Run: headless pygame with SDL's dummy video driver; simulated clock (each Clock.tick advances the game by its frame time, no real sleeping); random seed 0; keys injected as events and as key.get_pressed() state; no mouse input; restart key RETURN tapped at the start of phases 3 and 4.
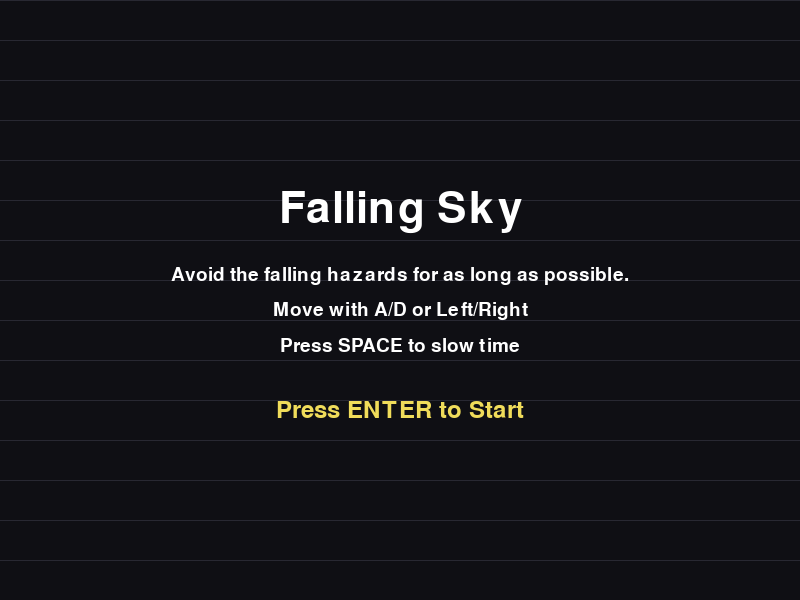
Frame 1 of 4 · flips 1–60 · no input
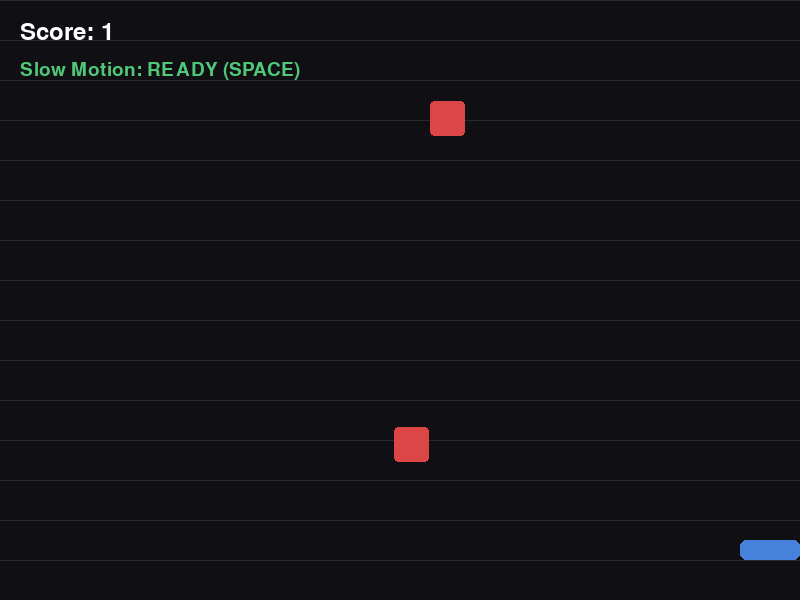
Frame 2 of 4 · flips 61–180 · tapped SPACE, RETURN · held RIGHT (→), D
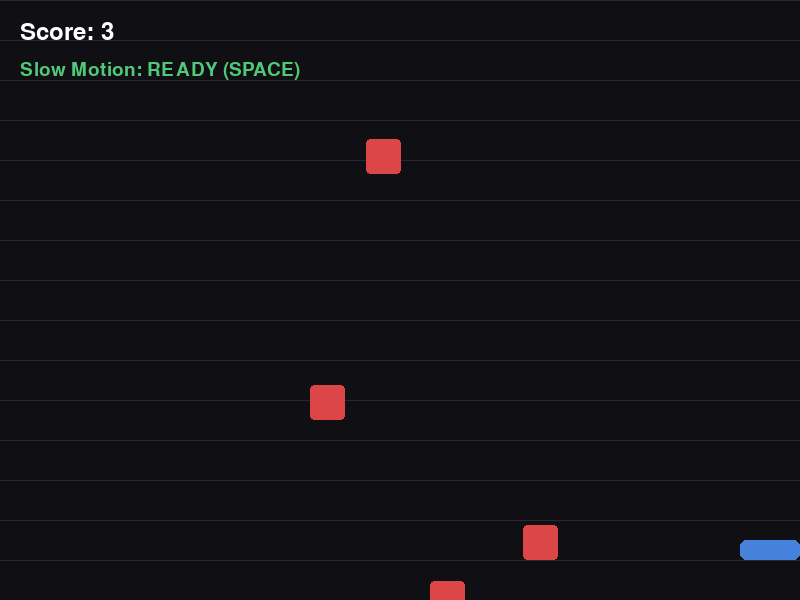
Frame 3 of 4 · flips 181–300 · tapped RETURN · held DOWN (↓), S
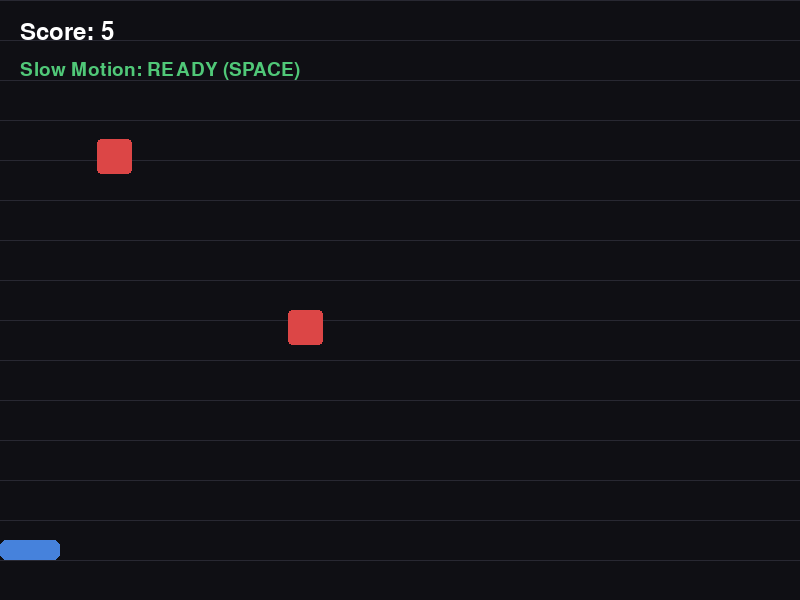
Frame 4 of 4 · flips 301–420 · tapped RETURN · held LEFT (←), A, UP (↑), W

The pygame program that drew these frames:

import random
import sys
import pygame

pygame.init()

WIDTH = 800
HEIGHT = 600
FPS = 60

screen = pygame.display.set_mode((WIDTH, HEIGHT))
pygame.display.set_caption("Falling Sky")
clock = pygame.time.Clock()

font_large = pygame.font.SysFont(None, 64)
font_medium = pygame.font.SysFont(None, 36)
font_small = pygame.font.SysFont(None, 28)

BLACK = (15, 15, 20)
BLUE = (70, 130, 220)
RED = (220, 70, 70)
WHITE = (255, 255, 255)
GRAY = (150, 150, 150)
YELLOW = (240, 220, 90)
GREEN = (80, 200, 120)
DARK_GRAY = (40, 40, 50)

PLAYER_WIDTH = 60
PLAYER_HEIGHT = 20
PLAYER_SPEED = 7

HAZARD_WIDTH = 35
HAZARD_HEIGHT = 35
HAZARD_BASE_SPEED = 4
HAZARD_SPAWN_DELAY = 700

SLOWMO_DURATION = 2000
SLOWMO_COOLDOWN = 5000


class Player:
    def __init__(self):
        self.rect = pygame.Rect(
            WIDTH // 2 - PLAYER_WIDTH // 2,
            HEIGHT - 60,
            PLAYER_WIDTH,
            PLAYER_HEIGHT
        )
        self.speed = PLAYER_SPEED

    def update(self, keys):
        if keys[pygame.K_LEFT] or keys[pygame.K_a]:
            self.rect.x -= self.speed
        if keys[pygame.K_RIGHT] or keys[pygame.K_d]:
            self.rect.x += self.speed

        if self.rect.left < 0:
            self.rect.left = 0
        if self.rect.right > WIDTH:
            self.rect.right = WIDTH

    def draw(self, surface):
        pygame.draw.rect(surface, BLUE, self.rect, border_radius=6)


class Hazard:
    def __init__(self, speed_bonus):
        self.rect = pygame.Rect(
            random.randint(0, WIDTH - HAZARD_WIDTH),
            -HAZARD_HEIGHT,
            HAZARD_WIDTH,
            HAZARD_HEIGHT
        )
        self.speed = HAZARD_BASE_SPEED + random.uniform(0, 2) + speed_bonus

    def update(self, time_scale):
        self.rect.y += self.speed * time_scale

    def draw(self, surface):
        pygame.draw.rect(surface, RED, self.rect, border_radius=4)


def draw_background(surface):
    surface.fill(BLACK)
    for y in range(0, HEIGHT, 40):
        pygame.draw.line(surface, DARK_GRAY, (0, y), (WIDTH, y), 1)


def draw_text(surface, text, font, color, x, y):
    image = font.render(text, True, color)
    rect = image.get_rect(center=(x, y))
    surface.blit(image, rect)


def draw_ui(surface, score, slowmo_active, slowmo_ready, cooldown_left):
    score_text = font_medium.render(f"Score: {score}", True, WHITE)
    surface.blit(score_text, (20, 20))

    if slowmo_active:
        status_text = "Slow Motion: ACTIVE"
        status_color = YELLOW
    elif slowmo_ready:
        status_text = "Slow Motion: READY (SPACE)"
        status_color = GREEN
    else:
        status_text = f"Slow Motion Cooldown: {cooldown_left:.1f}s"
        status_color = GRAY

    slowmo_text = font_small.render(status_text, True, status_color)
    surface.blit(slowmo_text, (20, 60))


def start_screen():
    while True:
        clock.tick(FPS)
        draw_background(screen)

        draw_text(screen, "Falling Sky", font_large, WHITE, WIDTH // 2, HEIGHT // 2 - 90)
        draw_text(screen, "Avoid the falling hazards for as long as possible.", font_small, WHITE, WIDTH // 2, HEIGHT // 2 - 25)
        draw_text(screen, "Move with A/D or Left/Right", font_small, WHITE, WIDTH // 2, HEIGHT // 2 + 10)
        draw_text(screen, "Press SPACE to slow time", font_small, WHITE, WIDTH // 2, HEIGHT // 2 + 45)
        draw_text(screen, "Press ENTER to Start", font_medium, YELLOW, WIDTH // 2, HEIGHT // 2 + 110)

        pygame.display.flip()

        for event in pygame.event.get():
            if event.type == pygame.QUIT:
                pygame.quit()
                sys.exit()

            if event.type == pygame.KEYDOWN:
                if event.key == pygame.K_RETURN:
                    return


def game_over_screen(score):
    while True:
        clock.tick(FPS)
        draw_background(screen)

        draw_text(screen, "Game Over", font_large, RED, WIDTH // 2, HEIGHT // 2 - 70)
        draw_text(screen, f"Final Score: {score}", font_medium, WHITE, WIDTH // 2, HEIGHT // 2)
        draw_text(screen, "Press R to Restart", font_medium, YELLOW, WIDTH // 2, HEIGHT // 2 + 65)
        draw_text(screen, "Press ESC to Quit", font_small, GRAY, WIDTH // 2, HEIGHT // 2 + 110)

        pygame.display.flip()

        for event in pygame.event.get():
            if event.type == pygame.QUIT:
                pygame.quit()
                sys.exit()

            if event.type == pygame.KEYDOWN:
                if event.key == pygame.K_r:
                    return
                if event.key == pygame.K_ESCAPE:
                    pygame.quit()
                    sys.exit()


def run_game():
    player = Player()
    hazards = []

    last_spawn_time = pygame.time.get_ticks()
    start_time = pygame.time.get_ticks()

    final_score = 0

    slowmo_active = False
    slowmo_start_time = 0
    last_slowmo_used = -SLOWMO_COOLDOWN

    running = True

    while running:
        clock.tick(FPS)

        current_time = pygame.time.get_ticks()
        elapsed_seconds = (current_time - start_time) // 1000
        speed_bonus = elapsed_seconds * 0.15
        current_spawn_delay = max(250, HAZARD_SPAWN_DELAY - elapsed_seconds * 15)

        for event in pygame.event.get():
            if event.type == pygame.QUIT:
                pygame.quit()
                sys.exit()

            if event.type == pygame.KEYDOWN:
                if event.key == pygame.K_SPACE:
                    if current_time - last_slowmo_used >= SLOWMO_COOLDOWN:
                        slowmo_active = True
                        slowmo_start_time = current_time
                        last_slowmo_used = current_time

        if slowmo_active and current_time - slowmo_start_time >= SLOWMO_DURATION:
            slowmo_active = False

        time_scale = 0.45 if slowmo_active else 1.0

        keys = pygame.key.get_pressed()
        player.update(keys)

        if current_time - last_spawn_time >= current_spawn_delay:
            hazards.append(Hazard(speed_bonus))
            last_spawn_time = current_time

        for hazard in hazards:
            hazard.update(time_scale)

        hazards = [hazard for hazard in hazards if hazard.rect.top <= HEIGHT]

        for hazard in hazards:
            if player.rect.colliderect(hazard.rect):
                final_score = elapsed_seconds
                return final_score

        draw_background(screen)
        player.draw(screen)

        for hazard in hazards:
            hazard.draw(screen)

        slowmo_ready = current_time - last_slowmo_used >= SLOWMO_COOLDOWN
        cooldown_left = max(0, (SLOWMO_COOLDOWN - (current_time - last_slowmo_used)) / 1000)

        draw_ui(screen, elapsed_seconds, slowmo_active, slowmo_ready, cooldown_left)

        pygame.display.flip()


def main():
    start_screen()

    while True:
        score = run_game()
        game_over_screen(score)


if __name__ == "__main__":
    main()
